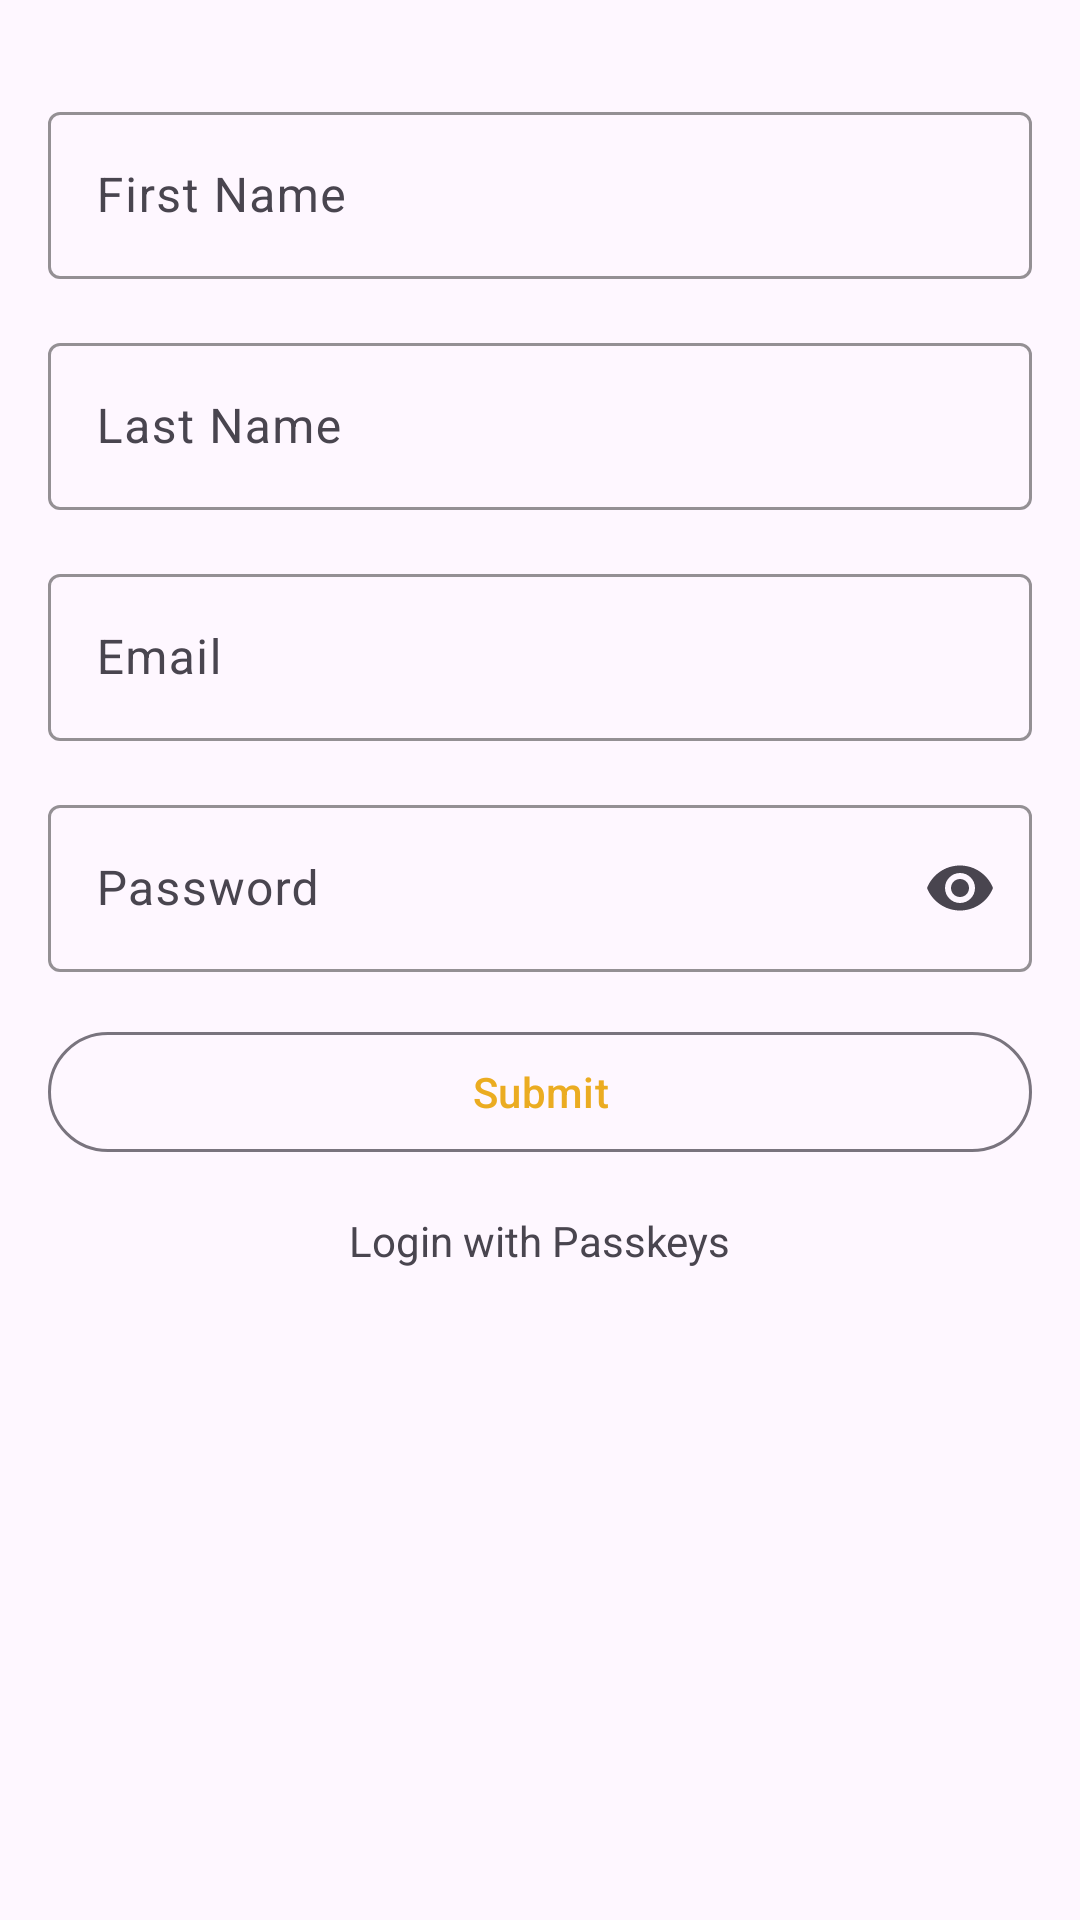

Reconstruct the res/layout file that produces this screen, plus the resources it refers to.
<!-- AndroidManifest.xml: application theme Theme.Passkeys -->
<!-- res/layout/fragment_auth_register.xml -->
<androidx.constraintlayout.widget.ConstraintLayout xmlns:android="http://schemas.android.com/apk/res/android"
    xmlns:app="http://schemas.android.com/apk/res-auto"
    xmlns:tools="http://schemas.android.com/tools"
    android:layout_width="match_parent"
    android:layout_height="match_parent"
    tools:context=".view.AuthRegisterFragment">

    <com.google.android.material.textfield.TextInputLayout
        android:id="@+id/firstNameLayout"
        style="@style/Widget.Material3.TextInputLayout.OutlinedBox"
        android:layout_width="0dp"
        android:layout_height="wrap_content"
        android:layout_marginStart="16dp"
        android:layout_marginTop="32dp"
        android:layout_marginEnd="16dp"
        app:boxStrokeColor="@color/gray"
        app:boxStrokeWidth="1dp"
        app:layout_constraintEnd_toEndOf="parent"
        app:layout_constraintStart_toStartOf="parent"
        app:layout_constraintTop_toTopOf="parent">

        <com.google.android.material.textfield.TextInputEditText
            android:id="@+id/firstNameEditText"
            android:layout_width="match_parent"
            android:layout_height="wrap_content"
            android:hint="@string/first_name"
            android:textColorHint="@color/gray" />
    </com.google.android.material.textfield.TextInputLayout>

    <com.google.android.material.textfield.TextInputLayout
        android:id="@+id/lastNameLayout"
        style="@style/Widget.Material3.TextInputLayout.OutlinedBox"
        android:layout_width="0dp"
        android:layout_height="wrap_content"
        android:layout_marginStart="16dp"
        android:layout_marginTop="16dp"
        android:layout_marginEnd="16dp"
        app:boxStrokeColor="@color/gray"
        app:boxStrokeWidth="1dp"
        app:layout_constraintEnd_toEndOf="parent"
        app:layout_constraintStart_toStartOf="parent"
        app:layout_constraintTop_toBottomOf="@id/firstNameLayout">

        <com.google.android.material.textfield.TextInputEditText
            android:id="@+id/lastNameEditText"
            android:layout_width="match_parent"
            android:layout_height="wrap_content"
            android:hint="@string/last_name"
            android:textColorHint="@color/gray" />
    </com.google.android.material.textfield.TextInputLayout>

    <com.google.android.material.textfield.TextInputLayout
        android:id="@+id/emailLayout"
        style="@style/Widget.Material3.TextInputLayout.OutlinedBox"
        android:layout_width="0dp"
        android:layout_height="wrap_content"
        android:layout_marginStart="16dp"
        android:layout_marginTop="16dp"
        android:layout_marginEnd="16dp"
        app:boxStrokeColor="@color/gray"
        app:boxStrokeWidth="1dp"
        app:layout_constraintEnd_toEndOf="parent"
        app:layout_constraintStart_toStartOf="parent"
        app:layout_constraintTop_toBottomOf="@id/lastNameLayout">

        <com.google.android.material.textfield.TextInputEditText
            android:id="@+id/emailEditText"
            android:layout_width="match_parent"
            android:layout_height="wrap_content"
            android:hint="@string/email"
            android:inputType="textEmailAddress"
            android:textColorHint="@color/gray" />
    </com.google.android.material.textfield.TextInputLayout>

    <com.google.android.material.textfield.TextInputLayout
        android:id="@+id/passwordLayout"
        style="@style/Widget.Material3.TextInputLayout.OutlinedBox"
        android:layout_width="0dp"
        android:layout_height="wrap_content"
        android:layout_marginStart="16dp"
        android:layout_marginTop="16dp"
        android:layout_marginEnd="16dp"
        app:boxStrokeColor="@color/gray"
        app:boxStrokeWidth="1dp"
        app:endIconMode="password_toggle"
        app:layout_constraintEnd_toEndOf="parent"
        app:layout_constraintStart_toStartOf="parent"
        app:layout_constraintTop_toBottomOf="@id/emailLayout">

        <com.google.android.material.textfield.TextInputEditText
            android:id="@+id/passwordEditText"
            android:layout_width="match_parent"
            android:layout_height="wrap_content"
            android:hint="@string/password"
            android:inputType="textPassword"
            android:textColorHint="@color/gray" />
    </com.google.android.material.textfield.TextInputLayout>

    <com.google.android.material.button.MaterialButton
        android:id="@+id/submitButton"
        style="@style/Widget.Material3.Button.OutlinedButton"
        android:layout_width="0dp"
        android:layout_height="wrap_content"
        android:layout_marginStart="16dp"
        android:layout_marginTop="16dp"
        android:layout_marginEnd="16dp"
        android:text="@string/submit"
        app:layout_constraintEnd_toEndOf="parent"
        app:layout_constraintStart_toStartOf="parent"
        app:layout_constraintTop_toBottomOf="@id/passwordLayout" />

    <TextView
        android:id="@+id/alternateLogin"
        android:layout_width="wrap_content"
        android:layout_height="wrap_content"
        android:layout_marginTop="16dp"
        android:text="@string/register_with_passkeys"
        app:layout_constraintEnd_toEndOf="parent"
        app:layout_constraintStart_toStartOf="parent"
        app:layout_constraintTop_toBottomOf="@id/submitButton" />

</androidx.constraintlayout.widget.ConstraintLayout>
<!-- resources referenced by this layout -->
<resources>
  <color name="gray">#FF000000</color>
  <string name="email">Email</string>
  <string name="first_name">First Name</string>
  <string name="last_name">Last Name</string>
  <string name="password">Password</string>
  <string name="register_with_passkeys">Login with Passkeys</string>
  <string name="submit">Submit</string>
  <style name="Theme.Passkeys" parent="Base.Theme.Passkeys" />
  <style name="Base.Theme.Passkeys" parent="Theme.Material3.DayNight.NoActionBar">
          
           <item name="colorPrimary">@color/primary</item>
      </style>
  <color name="primary">#EBAC21</color>
</resources>
